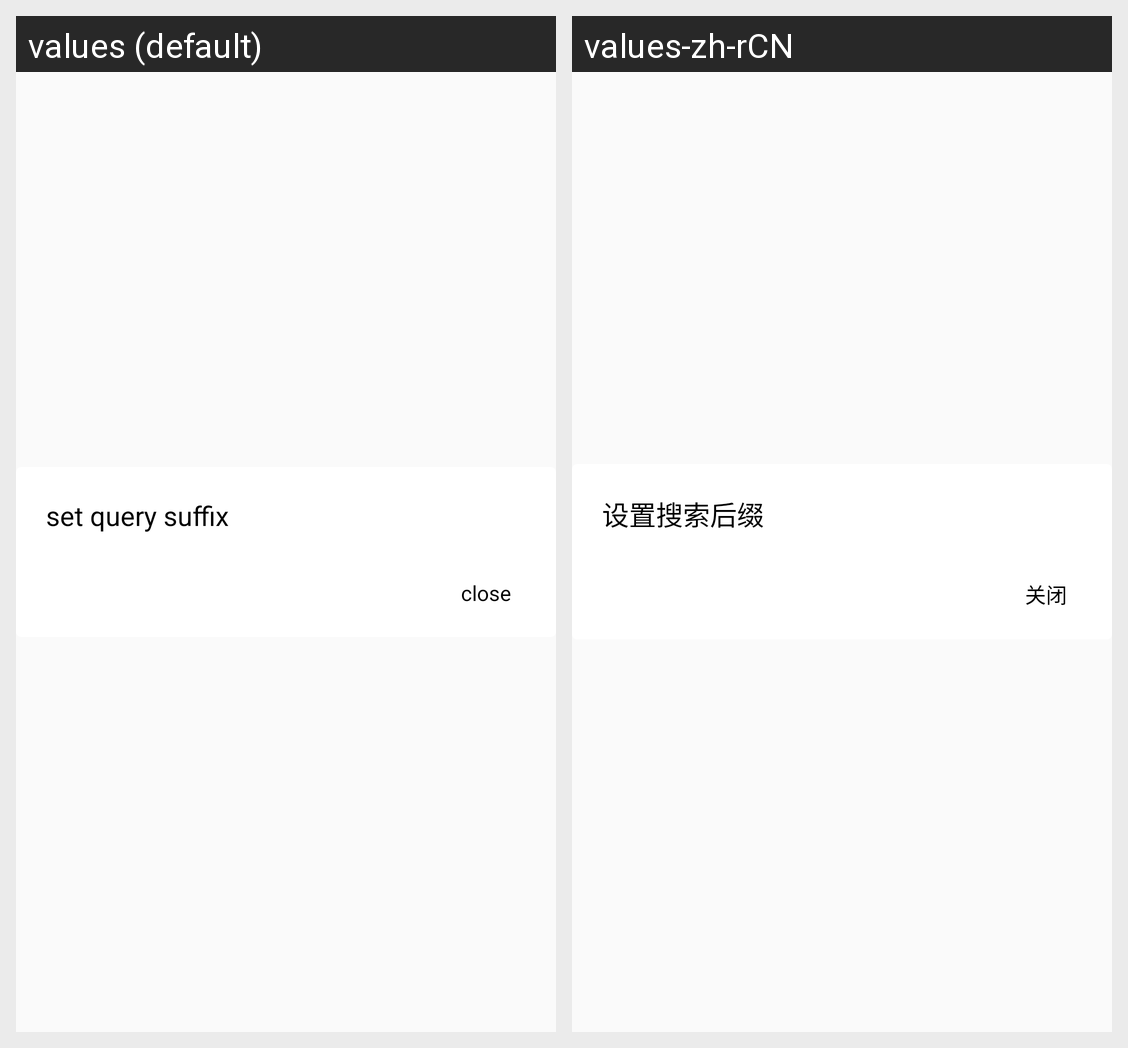

The Android screen above is rendered under two locales of the same app. Produce the string resources it draws, with the default and per-locale values.
Android screen res/layout/dialog_query_suffix.xml rendered under 2 locales, left to right: values (default), values-zh-rCN. Device: Nexus 5 (rendered at 1080×1920; each locale shown at half size, 540×960, under a caption strip naming it); theme AppTheme.
Strings drawn on this screen, with the default value and each locale's value (text and hints the layout hard-codes, and strings that could not be matched under every locale, appear in the picture but are not listed):

set_query_apk_suffix
  values: set query suffix
  values-zh-rCN: 设置搜索后缀

close
  values: close
  values-zh-rCN: 关闭
